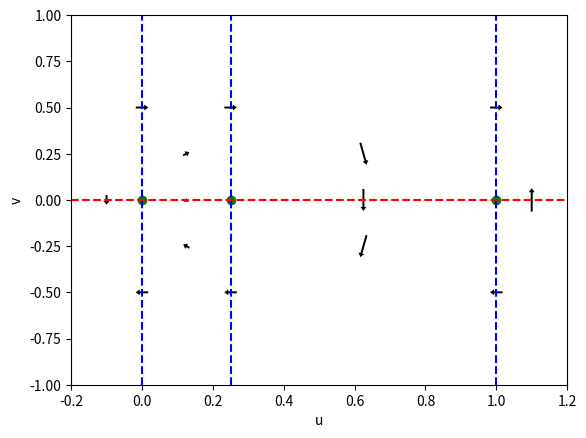
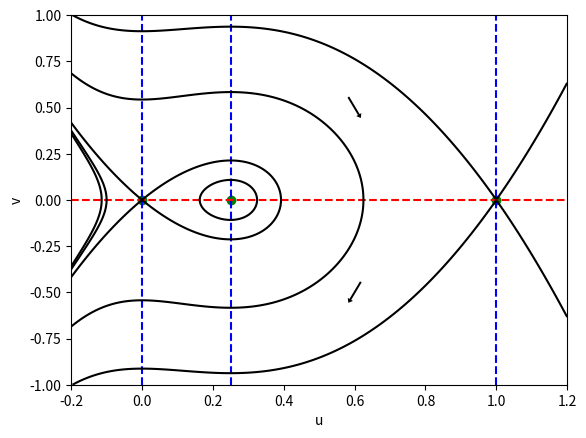

Reproduce these figures in Python, in order.
#!/usr/bin/env python3
"""
Plots: We create the plots shown in Figures 1.1 - 1.5 of the text.

"""

# --- To Do: Figure out how to display reasonably sized arrows in quiver

# =============================================================================
# Packages
# =============================================================================
import numpy as np
import matplotlib.pyplot as plt
from scipy.integrate import solve_ivp

# =============================================================================
# Figure 1.1
# =============================================================================
def figure1_1():
	"""
	We create Figure 1.1, illustrating du/dt vs f(u) for f(u) = au (u - 1)(alpha - u)
	for a = 10 and alpha = 0.25.
	"""
	# --- Set parameters, identify function
	a, alpha = 10, 0.25
	u = np.linspace(-0.2, 1.2, 2**9 + 1)
	f = a*u * (u - 1) * (alpha - u)
	f0 = np.zeros(u.size)

	# --- Initialize the plot	
	fig1, ax = plt.subplots()
	p_ep = ax.plot([0, alpha, 1], [0, 0, 0], 'ok')
	p_ax = ax.plot(u, f0, 'r--')
	p_fn = ax.plot(u, f, 'b')

	# --- Add arrows
	ax.annotate("", xytext=(0.25, 0.5), xy = (0.05, 0.5),
					arrowprops = dict(arrowstyle="->"))
	ax.annotate("", xytext=(0.65, 0.5), xy = (0.85, 0.5),
					arrowprops = dict(arrowstyle="->"))
	
	# --- Personalize the labels, axis ranges
	ax.set(ylim = (-1, 1))
	ax.set(xlabel = 'u', ylabel = 'du/dt')
	plt.show()

# =============================================================================
# Figure 1.2
# =============================================================================
def figure1_2():
	"""
	We create Figure 1.2, illustrating the 'trick' of plotting F(u), an integral
	of f(u) as a function of u, then switching the axis to create the desired graph.
	"""
	
	# --- Set parameters, identify function
	a, al = 10, 0.25
	u = np.linspace(-0.2, 1.2, 2**9 + 1)
	F = (al * np.log(np.abs(1-u)) 
		- np.log(np.abs(u-al)) 
		+ (1-al)*np.log(np.abs(u))
		)/(al*(al-1)*a)
	F0 = np.zeros(u.size)
	Fal = al*np.ones(u.size)
	F1 = np.ones(u.size)

	# --- Initialize the plot shown in subfigure (a)
	fig2a, ax2a = plt.subplots()
	ax2a.plot(u, F)
	ax2a.plot(u, F0, '--r')

	ax2a.set(xlim = (-0.2, 1.2), ylim = (-3, 2))
	ax2a.set(xlabel = 'u', ylabel = 'F(u)')
	
	# --- Initialize the plot shown in subfigure (b)
	fig2b, ax2b = plt.subplots()
	ax2b.plot(F, u)
	ax2b.plot([-3, 2], [0, 0], '--')
	ax2b.plot([-3, 2], [al, al], '--')
	ax2b.plot([-3, 2], [1, 1], '--')

	ax2b.set(xlim = (-3, 2), ylim = (-0.2, 1.2))
	ax2b.set(xlabel = 't', ylabel = 'u(t)')
	
	plt.show()

# =============================================================================
# Figure 1.3
# =============================================================================
def figure1_3():
	"""
	We create Figure 1.3, illustrating the phase portrait for the DE
	
	  u'' + f(u) = 0
	  
	with f(u) as given in the above figures.
	"""
	
	# --- Set parameters, identify function
	a, al = 10, 0.25
	u = np.linspace(-0.2, 1.2, 2**9 + 1)
	f = a*u*(1 - u)*(u - al)

	# --- Initialize the plot shown in subfigure (a)	
	fig3a, ax3a = plt.subplots()

	ax3a.set(xlim = (-0.2, 1.2), ylim = (-1, 1))
	ax3a.set(xlabel = 'u', ylabel = 'v')
	ax3a.plot([0, al, 1], [0, 0, 0], 'og')
	ax3a.plot([0, 0], [-1, 1], '--b')
	ax3a.plot([al, al], [-1, 1], '--b')
	ax3a.plot([1, 1], [-1, 1], '--b')
	ax3a.plot([-0.2, 1.2], [0, 0], '--r')
	
	# --- Add arrows, leveraging the vector field
	u = [0, al, 1]
	v = [-0.5, 0.5]
	U, V = np.meshgrid(u, v)
	dU = V
	dV = -a*U*(1 - U)*(U - al)
	ax3a.quiver(U, V, dU, dV, 
				pivot='mid',
				scale_units='inches', scale=4, width=0.004,
				headlength=2, headaxislength=2
				)

	u = [-0.1, al/2, (al + 1)/2, 1.1]
	v = [0]
	U, V = np.meshgrid(u, v)
	dU = V
	dV = -a*U*(1 - U)*(U - al)
	ax3a.quiver(U, V, dU, dV, 
				pivot='mid',
				scale_units='inches', scale=4, width=0.004,
				headlength=2, headaxislength=2
				)

	u = [al/2, (al + 1)/2]
	v = [-0.25, 0.25]
	U, V = np.meshgrid(u, v)
	dU = V
	dV = -a*U*(1 - U)*(U - al)
	ax3a.quiver(U, V, dU, dV, 
				pivot='mid',
				scale_units='inches', scale=4, width=0.004,
				headlength=2, headaxislength=2
				)

	# --- Initialize the plot shown in subfigure (b)
	fig3b, ax3b = plt.subplots()

	ax3b.set(xlim = (-0.2, 1.2), ylim = (-1, 1))
	ax3b.set(xlabel = 'u', ylabel = 'v')
	ax3b.plot([0, al, 1], [0, 0, 0], 'og')
	ax3b.plot([0, 0], [-1, 1], '--b')
	ax3b.plot([al, al], [-1, 1], '--b')
	ax3b.plot([1, 1], [-1, 1], '--b')
	ax3b.plot([-0.2, 1.2], [0, 0], '--r')
	
	# --- Construct the Hamiltonian
	def H(u, v):
		F = -a * (u**4/4 - (1+al)*u**3/3 + al*u**2/2)
		z = 1/2 * v**2 + F
		return z
	
	# --- Identify the level curves
	u_vals = np.array([-0.1, 0, al/1, (al + 1)/2, 1])
	levels = H(u_vals, 0)
	levels = np.sort(levels)
	
	# --- Do the contour plotting
	u = np.linspace(-0.2, 1.2, 2**8+1)
	v = np.linspace(-1, 1, 2**8+1)
	U, V = np.meshgrid(u, v)
	Z = H(U, V)
	ax3b.contour(U, V, Z, levels, colors=['black'], linestyles=['solid'])

	# --- Add a couple arrows
	u = [0.6]
	v = [-0.5, 0.5]
	U, V = np.meshgrid(u, v)
	dU = V
	dV = -a*U*(1 - U)*(U - al)
	ax3b.quiver(U, V, dU, dV, 
				pivot='mid',
				scale_units='inches', scale=4, width=0.004,
				headlength=2, headaxislength=2
				)
	plt.show()

# =============================================================================
# Figure 1.4
# =============================================================================
def figure1_4():
	"""
	We create Figure 1.4, illustrating the phase portrait for a typical saddle
	i.e. for
	
	  u'' + u = 0
	  
	"""
	# --- Initialize the plot
	fig4, ax4 = plt.subplots()

	ax4.set(xlim = (-1, 1), ylim = (-1, 1))
	ax4.set(xlabel = 'u', ylabel = 'v')
	ax4.plot(0, 0, 'ok')
	
	# -- Add the nullclines
	ax4.plot([0, 0], [-1, 1], '--')
	ax4.plot([-1, 1], [0, 0], '--')

	# --- Add arrows, leveraging the vector field
	u = [-0.5, 0.5]
	v = [0]
	U, V = np.meshgrid(u, v)
	dU = V
	dV = U
	ax4.quiver(U, V, dU, dV, 
				pivot='mid',
				scale_units='inches', scale=4, width=0.004,
				headlength=2, headaxislength=2
				)
	u = [0]
	v = [-0.5, 0.5]
	U, V = np.meshgrid(u, v)
	dU = V
	dV = -U
	ax4.quiver(U, V, dU, dV, 
				pivot='mid',
				scale_units='inches', scale=4, width=0.004,
				headlength=2, headaxislength=2
				)

	u = [-0.25, 0.25]
	v = [-0.25, 0.25]
	U, V = np.meshgrid(u, v)
	dU = V
	dV = U
	ax4.quiver(U, V, dU, dV, 
				pivot='mid',
				scale_units='inches', scale=4, width=0.004,
				headlength=2, headaxislength=2
				)

		# --- Construct the Hamiltonian
	def H(u, v):
		z = 1/2 * v**2 - 1/2 * u**2
		return z
	
	# --- Identify the level curves
	levels = np.array([H(0.25, 0), H(0, 0.25)])
	levels = np.sort(levels)
	print(levels)
	
	# --- Do the contour plotting
	u = np.linspace(-1, 1, 2**8+1)
	v = np.linspace(-1, 1, 2**8+1)
	U, V = np.meshgrid(u, v)
	Z = H(U, V)
	ax4.contour(U, V, Z, levels, colors=['black'], linestyles=['solid'])

	plt.show()

# =============================================================================
# Figure 1.5
# =============================================================================
def figure1_5():
	"""
	We create Figure 1.5, illustrating the phase portrait for a typical (a)
	node and (b) spiral i.e. for
	
	  u'' - 1.3 u' + 0.24 u = 0     (a)
	  u'' - 0.2 u' + 1.01 u = 0 	(b)
	  
	"""
	# --- Initialize the plot shown in subfigure (a)
	fig5a, ax5a = plt.subplots()

	ax5a.set(xlim = (-1, 1), ylim = (-1, 1))
	ax5a.set(xlabel = 'u', ylabel = 'v')
	ax5a.plot(0, 0, 'ok')
	
	# --- Add the nullclines
	ax5a.plot([-1, 1], [-5, 5], '--')
	ax5a.plot([-1, 1], [-1, 1], '--')

	# --- Add arrows, leveraging the vector field
	u = [-0.15]
	v = [-.75]
	U, V = np.meshgrid(u, v)
	dU = -U + 0.2*V
	dV = 0.3*U - 0.3*V
	ax5a.quiver(U, V, dU, dV, 
				pivot='mid',
				scale_units='inches', scale=1/2, width=0.004,
				headlength=2, headaxislength=2
				)

	# --- Identify approximate solution trajectories
	def de_rhs(t, x):
		A = np.array([ [-1, 0.2], [0.3, -0.3] ])
		dx = A@x
		return dx
	t_final = 20
	x0_list = np.array([[1, 0], [-1, 0], [0, 1], [0, -1]])
	k_tests = np.size(x0_list, 0)
	for k in np.arange(0, k_tests):
		x0 = x0_list[k,:]
		soln = solve_ivp(de_rhs, [0, t_final], x0, dense_output=True)
		tt = np.linspace(0, t_final, 2**9+1)
		xx = soln.sol(tt).T
		ax5a.plot(xx[:,0], xx[:,1],'k')
	

	# --- Initialize the plot shown in subfigure (b)
	fig5b, ax5b = plt.subplots()

	ax5b.set(xlim = (-1, 1), ylim = (-1, 1))
	ax5b.set(xlabel = 'u', ylabel = 'v')
	ax5b.plot(0, 0, 'ok')
	
	# --- Add the nullclines
	ax5b.plot([-1, 1], [1/10, -1/10], '--')
	ax5b.plot([-1, 1], [-10, 10], '--')

	# --- Identify approximate solution trajectories
	# --- Note: here we integrate backward in time to capture the unstable EP
	def de_rhs(t, x):
		A = np.array([ [0.1, 1], [-1, 0.1] ])
		dx = A@x
		return dx
	t_final = -40
	x0_list = np.array([ [-1, 1/10] ])
	k_tests = np.size(x0_list, 0)
	for k in np.arange(0, k_tests):
		x0 = x0_list[k,:]
		soln = solve_ivp(de_rhs, [0, t_final], x0, dense_output=True)
		tt = np.linspace(0, t_final, 2**9+1)
		xx = soln.sol(tt).T
		ax5b.plot(xx[:,0], xx[:,1],'k')

	plt.show()
	
# =============================================================================
# Main Simulation Function
# =============================================================================
def de_chapt_plots():
	#figure1_1()
	#figure1_2()
	figure1_3()
	#figure1_4()
	#figure1_5()



# =============================================================================
# Execute the simulation if the script is run directly
# =============================================================================
if __name__ == "__main__":
    de_chapt_plots()
